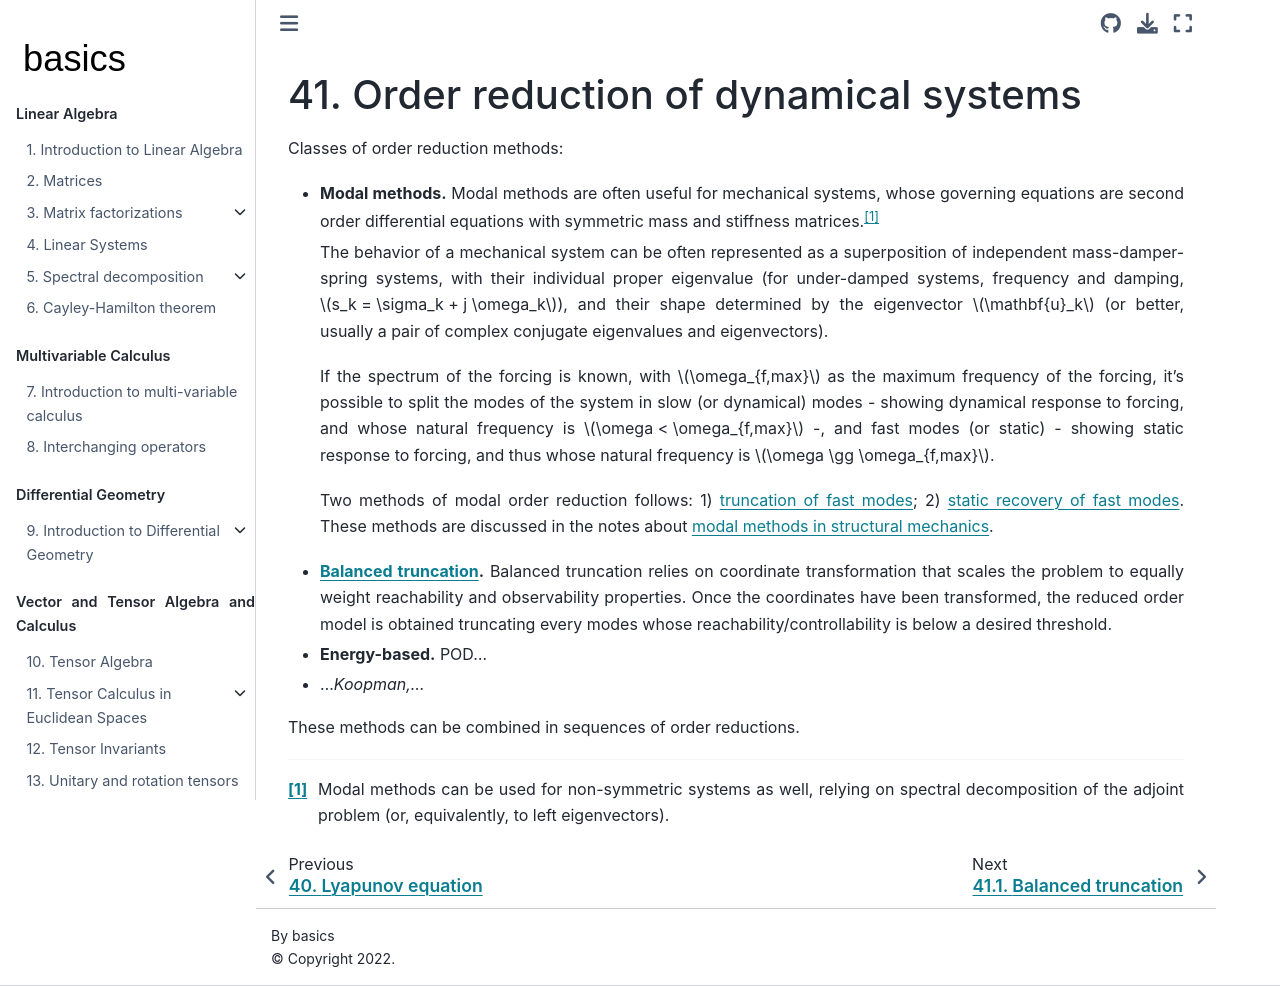

repository: Basics2022/bbooks-math-miscellanea · page: ch/system-theory/order-reduction.html · generator: jekyll

(order-reduction:intro)=
# Order reduction of dynamical systems

Classes of order reduction methods:

* **Modal methods.** Modal methods are often useful for mechanical systems, whose governing equations are second order differential equations with symmetric mass and stiffness matrices.[^modal-adjoint]

   [^modal-adjoint]: Modal methods can be used for non-symmetric systems as well, relying on spectral decomposition of the adjoint problem (or, equivalently, to left eigenvectors).

   The behavior of a mechanical system can be often represented as a superposition of independent mass-damper-spring systems, with their individual proper eigenvalue (for under-damped systems, frequency and damping, $s_k = \sigma_k + j \omega_k$), and their shape determined by the eigenvector $\mathbf{u}_k$ (or better, usually a pair of complex conjugate eigenvalues and eigenvectors).

   If the spectrum of the forcing is known, with $\omega_{f,max}$ as the maximum frequency of the forcing, it's possible to split the modes of the system in slow (or dynamical) modes - showing dynamical response to forcing, and whose natural frequency is $\omega < \omega_{f,max}$ -, and fast modes (or static) - showing static response to forcing, and thus whose natural frequency is $\omega \gg \omega_{f,max}$.

   Two methods of modal order reduction follows: 1) [truncation of fast modes](https://basics2022.github.io/bbooks-physics-continuum-mechanics/ch/solids/small-displacements-numerics.html#truncation-and-direct-recovery-of-loads); 2) [static recovery of fast modes](https://basics2022.github.io/bbooks-physics-continuum-mechanics/ch/solids/small-displacements-numerics.html#mode-acceleration-and-static-recovery-of-fast-modes). These methods are discussed in the notes about [modal methods in structural mechanics](https://basics2022.github.io/bbooks-physics-continuum-mechanics/ch/solids/small-displacements-numerics.html).

* **[Balanced truncation](order-reduction:balanced-truncation).** Balanced truncation relies on coordinate transformation that scales the problem to equally weight reachability and observability properties. Once the coordinates have been transformed, the reduced order model is obtained truncating every modes whose reachability/controllability is below a desired threshold.

* **Energy-based.** POD...

* ...*Koopman,...*

These methods can be combined in sequences of order reductions.
